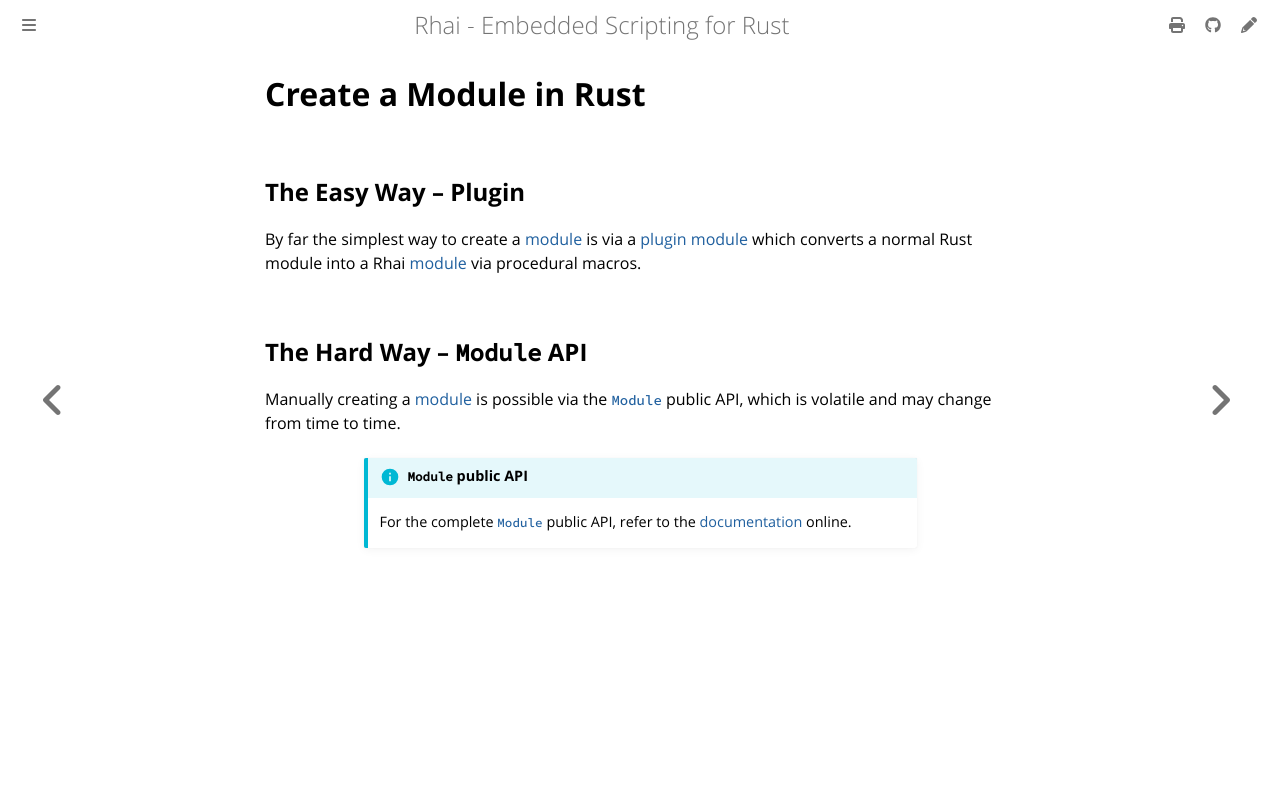

repository: rhaiscript/book · page: rust/modules/create.html · generator: mdbook

Create a Module in Rust
=======================

{{#include ../../links.md}}


The Easy Way &ndash; Plugin
---------------------------

By far the simplest way to create a [module] is via a [plugin module]
which converts a normal Rust module into a Rhai [module] via procedural macros.


The Hard Way &ndash; `Module` API
---------------------------------

Manually creating a [module] is possible via the [`Module`] public API, which is volatile and may
change from time to time.

~~~admonish info.small "`Module` public API"

For the complete [`Module`] public API, refer to the
[documentation](https://docs.rs/rhai/{{version}}/rhai/struct.Module.html) online.
~~~
